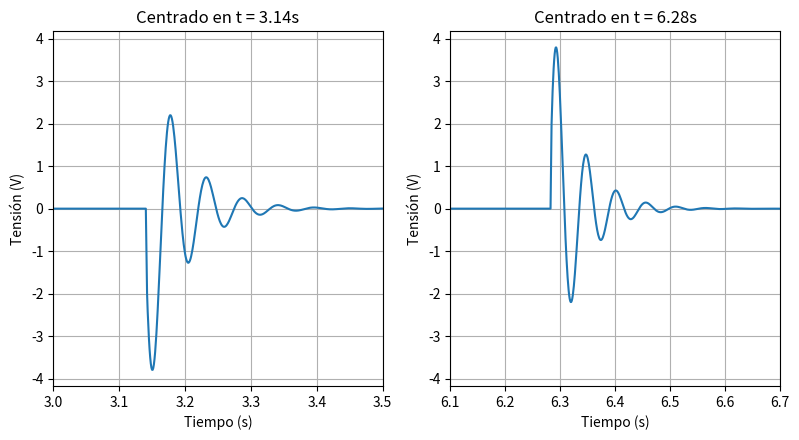

This chart was generated by the following Python code:
import matplotlib.pyplot as plt
from scipy import signal
import numpy as np

h = signal.TransferFunction([2e3, 667e3, 0], [1, 2540, 114e3, 34.3e6])

window_size = 0.5
_, ax = plt.subplots(nrows=1, ncols=2, figsize=(window_size * 16, window_size * 9))

w = 1
t = np.linspace(0, 3*np.pi/w, num=10000)
u = signal.square(w*t)
t, y, _ = signal.lsim(h, U=u, T=t)

ax[0].plot(t, y)
ax[0].grid()
ax[0].set_xlim(3, 3.5)
ax[0].set(xlabel='Tiempo (s)', ylabel='Tensión (V)')
ax[0].set_title('Centrado en t = 3.14s')

w = 1
t = np.linspace(0, 3*np.pi/w, num=10000)
u = signal.square(w*t)
t, y, _ = signal.lsim(h, U=u, T=t)

ax[1].plot(t, y)
ax[1].grid()
ax[1].set_xlim(6.1, 6.7)
ax[1].set(xlabel='Tiempo (s)', ylabel='Tensión (V)')
ax[1].set_title('Centrado en t = 6.28s')

plt.tight_layout()
plt.show()
